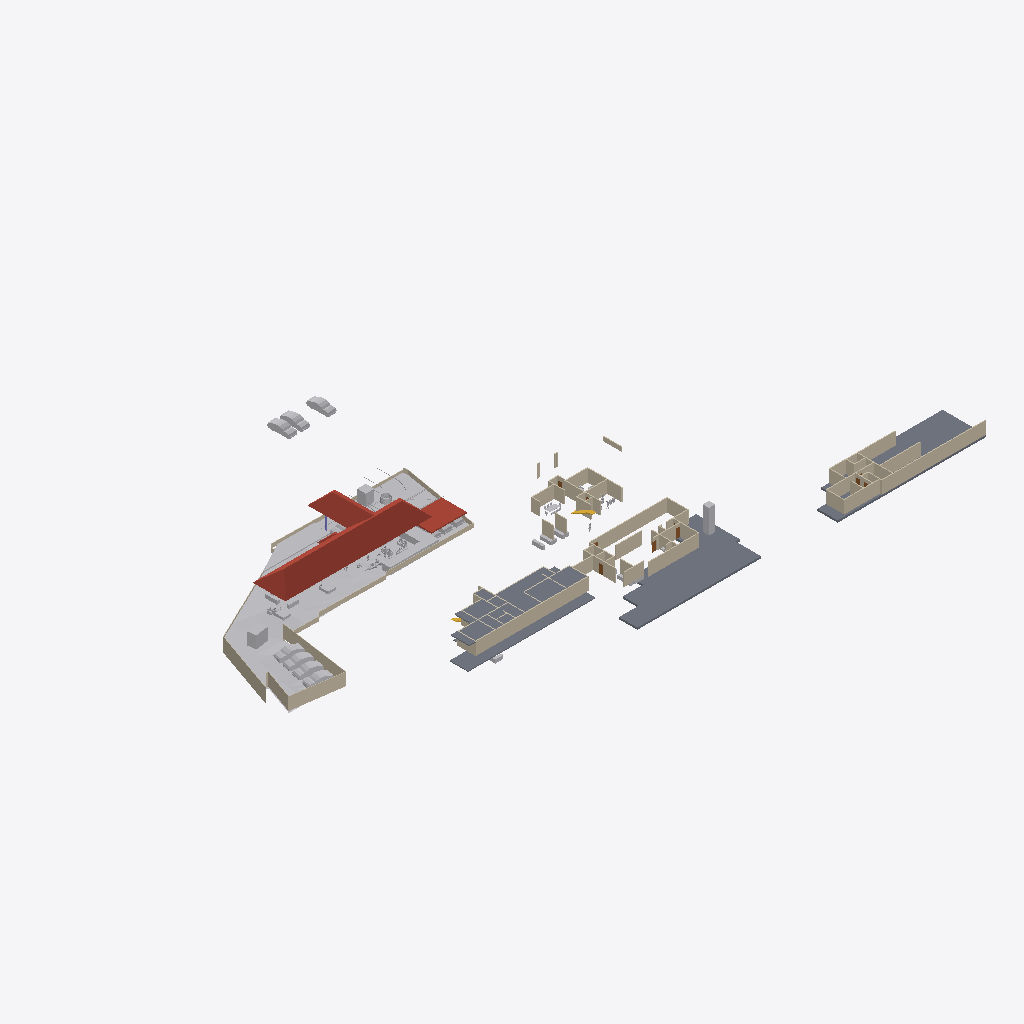
Isometric view of an IFC building model (IFC-SPF (STEP), schema IFC4X3, length unit metre), seen from the south-west, elements coloured by IFC class: 76 walls (beige), 30 other elements (light grey), 4 slabs (grey), 4 roofs (red-brown), 3 doors (brown), 2 stair flights (yellow).
Extent 138.6 m × 87.2 m × 22.1 m (x, y, z). Storeys (6): Road Level at 0.00 m; FF at 0.00 m; Concept at 0.00 m; Existing at 0.00 m; Roof at 0.00 m; GF at 0.45 m. Elements (293): 99 IfcWall, 77 IfcFurniture, 56 IfcBuildingElementProxy, 18 IfcSanitaryTerminal, 13 IfcDoor, 12 IfcVehicle, 4 IfcColumn, 4 IfcRoof, 4 IfcSlab, 3 IfcGeographicElement, 2 IfcStairFlight, 1 IfcTransportElement.

HEADER;
FILE_DESCRIPTION(('ViewDefinition[DesignTransferView]'),'2;1');
FILE_NAME('Jailani.ifc','2025-11-25T19:47:20+05:30',(''),(''),'IfcOpenShell 0.8.3-post1','Bonsai 0.8.3-post1','Nobody');
FILE_SCHEMA(('IFC4X3'));
ENDSEC;
DATA;
#1=IFCPROJECT('1rEyq$MlvDVO9q4X_6O_vh',$,'My Project',$,$,$,$,(#14,#26),#9);
#31=IFCSITE('2ymv4STDrDCBgdvlSnG91s',$,'My Site',$,$,#54,$,$,$,$,$,$,$,$);
#37=IFCBUILDING('0WCwdFWaT3fvN6dYFJV0G3',$,'My Building',$,$,#60,$,$,$,$,$,$);
#43=IFCBUILDINGSTOREY('3glIUxBxj019WI9WL2_LBp',$,'Road Level',$,$,#66,$,$,$,$);
#2091=IFCBUILDINGSTOREY('0gksAyAJzF1eVdNHxF82jx',$,'GF',$,$,#2111,$,$,$,$);
#9684=IFCBUILDINGSTOREY('0GW8AoQ6z9OfFkHNDnUrmB',$,'FF',$,$,#9700,$,$,$,$);
#36449=IFCBUILDINGSTOREY('08MXqDc890wx$ikiXcsfjl',$,'Concept',$,$,#36465,$,$,$,$);
#37612=IFCBUILDINGSTOREY('3FqJSqHaz8MQtwN4CzJUgT',$,'Existing',$,$,#37627,$,$,$,$);
#39460=IFCBUILDINGSTOREY('2$v9ldK6P2VucsJp$wo$TV',$,'Roof',$,$,#39475,$,$,$,$);
#1788=IFCGEOGRAPHICELEMENT('2G7_FUH1TFnfA2p0BceQCt',$,'Site',$,$,#1814,#1804,$,.TERRAIN.);
#4726=IFCSLAB('2FiUBYKgX14Ok5pfpzPww9',$,'Slab',$,$,#35525,#4737,$,$);
#40902=IFCROOF('0NQmnSdgH4pOZ3l6AOOmoo',$,'Hometheatre',$,$,#55773,#40908,$,.HIP_ROOF.);
#26166=IFCSLAB('2XwGVf_I5AfeTdLIFvtf$G',$,'Slab',$,$,#35745,#26187,$,$);
#29471=IFCSLAB('0xyk7Ykcr7ofoQRc7NYFiN',$,'Slab',$,$,#35070,#29492,$,$);
#11024=IFCSLAB('3XTbi19Cf1GO7AH07CoMiD',$,'Slab',$,$,#35600,#11045,$,$);
#29326=IFCWALL('0mk6GC8U13jA_6Q_0yzVgg',$,'Wall',$,$,#35300,#29337,$,$);
#40884=IFCROOF('03CdkWhqj2twwVyNEearxf',$,'Hometheatre',$,$,#55583,#40896,$,.HIP_ROOF.);
#10410=IFCWALL('0PJ4t4STzAvvbJf9sku6of',$,'Wall',$,$,#35720,#10421,$,$);
#44400=IFCGEOGRAPHICELEMENT('1ijp4spyP8GBGp3uN8hwYJ',$,'Grass',$,$,#44458,#44410,$,.VEGETATION.);
#1959=IFCWALL('11ixbEL1z6OAfiUA_ztPVG',$,'Wall',$,$,#35435,#1970,$,$);
#44459=IFCGEOGRAPHICELEMENT('1Xglxx3sf2sfNbVXM_ZQvj',$,'Grass',$,$,#44498,#44468,$,.VEGETATION.);
#40945=IFCROOF('3nV_f1BFL6JOaWovIKd0n5',$,'Car Roof',$,$,#42859,#40955,$,.FLAT_ROOF.);
#2607=IFCWALL('0hLi5deXP5Zfo$NOtNZznY',$,'Wall',$,$,#35130,#2613,$,$);
#1900=IFCWALL('07AM4njYTCPA7aGr0JIF5l',$,'Wall',$,$,#35205,#1911,$,$);
#2532=IFCWALL('2uoMgyRXTBJAXpnQJxkX2y',$,'Wall',$,$,#36276,#2538,$,$);
#2632=IFCWALL('1hiIP0I5r0ZAybbUAFoviW',$,'Wall',$,$,#35120,#2638,$,$);
#25392=IFCWALL('0GhUa_PkjDxAjQnUC6qgJS',$,'Wall',$,$,#35715,#25403,$,$);
#32546=IFCWALL('2h6z5TBUr23QL5KnXWnY85',$,'Wall',$,$,#35380,#32557,$,$);
#32116=IFCWALL('2xii8r3bb0_9h$pzN23cgC',$,'Wall',$,$,#35465,#32127,$,$);
#3370=IFCWALL('0xoPJC_XvDxeOzIZpSQWPO',$,'Wall',$,$,#35160,#3381,$,$);
#17291=IFCWALL('2Ud7NINH58uhxgireWG4hY',$,'Wall',$,$,#35320,#17302,$,$);
#4239=IFCBUILDINGELEMENTPROXY('3q7lNd2p17oe3AMat8N37d',$,'Toilet 2',$,$,#37633,#4249,$,.COMPLEX.);
#4599=IFCWALL('2KWvRMMKTFyw1HRUtVm_Gi',$,'Wall',$,$,#35245,#4610,$,$);
#23555=IFCTRANSPORTELEMENT('10_X8X5DHBYv3U3r1ASSTk',$,'TransportElement',$,$,#35085,#23564,$,$);
#40247=IFCVEHICLE('1o80UYAPX4cRrso8iBSkYA',$,'Vehicle',$,$,#41071,#40260,$,$);
#40601=IFCVEHICLE('2n0InfZ3983xlP1tLNpSFe',$,'Vehicle',$,$,#41081,#40614,$,$);
#3433=IFCWALL('2gqgdNokT89Rrmjq1x$gkt',$,'Wall',$,$,#35105,#3444,$,$);
#39096=IFCVEHICLE('1XhEott819IAmk$xYAz3SS',$,'Vehicle',$,$,#40384,#39109,$,$);
#40568=IFCVEHICLE('3YADKfQzbBmOkqjeAW8eZC',$,'Vehicle',$,$,#41076,#40581,$,$);
#39063=IFCVEHICLE('2Oo3EgbTHCN8Ov9s6ypRAx',$,'Vehicle',$,$,#40379,#39076,$,$);
#39025=IFCVEHICLE('2AKcCqB5j42BXMhNzxdLp2',$,'Vehicle',$,$,#40374,#39038,$,$);
#20507=IFCWALL('3N6mJmx6vCGvpPvbf4tsBv',$,'Wall',$,$,#35215,#20518,$,$);
#7842=IFCWALL('2mUcR1cvbE9gBHqjOC5SKc',$,'Wall',$,$,#35255,#7853,$,$);
#2582=IFCWALL('3AhfTEAr96zBOu2JT1DiVf',$,'Wall',$,$,#35125,#2588,$,$);
#4250=IFCBUILDINGELEMENTPROXY('3toYnKI0v7vRY5ZvUmLVDd',$,'Toilet1',$,$,#37643,#4260,$,.COMPLEX.);
#39129=IFCVEHICLE('3MyO3fIAXDqOOedTH32FX$',$,'Vehicle',$,$,#40389,#39142,$,$);
#8914=IFCWALL('1Sdsxvnin8QxIAQQ7RLntB',$,'Wall',$,$,#35310,#8925,$,$);
#4569=IFCWALL('3c7TTJ0pXFgxE8E$J0mypr',$,'Wall',$,$,#35235,#4580,$,$);
#31292=IFCWALL('12ona4xafF3RFv9BbRCMB9',$,'Wall',$,$,#35325,#31303,$,$);
#31935=IFCWALL('36YTdSvkf99OkIb19tE0_O',$,'Wall',$,$,#35350,#31946,$,$);
#29118=IFCWALL('3vbBw5CtXEiPbJP3ZvNi6X',$,'Wall',$,$,#35305,#29129,$,$);
#20375=IFCWALL('2z8aGayRL65freAYCgZ34o',$,'Wall',$,$,#35385,#20386,$,$);
#4261=IFCWALL('2P2btUNmD4$AeKJvAbrxDF',$,'Wall',$,$,#35195,#4272,$,$);
#33959=IFCWALL('3LB7YEXxH1WRGLnmjro1nQ',$,'Wall',$,$,#35515,#33970,$,$);
#8326=IFCWALL('3QFvIzYvz37QTvghvyjFx5',$,'Wall',$,$,#35180,#8337,$,$);
#2407=IFCWALL('1wqYISk15EtxPgF1WYwVVh',$,'Wall',$,$,#35135,#2413,$,$);
#1220=IFCWALL('3KkvfcArz8VeHF4xGoxgBw',$,'Wall',$,$,#35455,#1228,$,$);
#3190=IFCWALL('193oymhqH3WPw9ieWVOFsJ',$,'Wall',$,$,#36281,#3201,$,$);
#7229=IFCWALL('0VXwuVfIX3AxZD5kkE8tT$',$,'Wall',$,$,#35240,#7240,$,$);
#8484=IFCWALL('1pw_hQT9L5MP4_BQmH5BKI',$,'Wall',$,$,#35505,#8495,$,$);
#29420=IFCWALL('2yqEYDQzT7vuqIzHZ2H3kD',$,'Wall',$,$,#35335,#29431,$,$);
#31841=IFCWALL('2sUnqQA616SghH8BPg8SVm',$,'Wall',$,$,#35490,#31852,$,$);
#4324=IFCWALL('3gJXOYN4rCTehFrqIahuzv',$,'Wall',$,$,#35270,#4335,$,$);
#11812=IFCWALL('2vYKWgYnf3AAZvsc_bF34J',$,'Wall',$,$,#35200,#11823,$,$);
#20204=IFCWALL('0Lmm6eYPj12RbgXKY6EPyA',$,'Wall',$,$,#35225,#20215,$,$);
#1845=IFCWALL('0Ccj9tOijEFOAbpvaTSZqK',$,'Wall',$,$,#35260,#1856,$,$);
#32141=IFCWALL('1E8_9UtQjBFwPLxzCahPj6',$,'Wall',$,$,#35470,#32152,$,$);
#4808=IFCWALL('1Z_ltgn05BKO7I3aoagSPJ',$,'Wall',$,$,#35475,#4819,$,$);
#9901=IFCWALL('3glgCrS2bAROSbl$a0hy_7',$,'Wall',$,$,#35710,#9912,$,$);
#32169=IFCWALL('02RAExKT16IA8fxKhe6WCx',$,'Wall',$,$,#35410,#32180,$,$);
#31187=IFCWALL('3riWTPznbFe9t7hCvXPIh8',$,'Wall',$,$,#35445,#31198,$,$);
#32452=IFCWALL('1WOSh8_znD6QxP8qFd1alC',$,'Wall',$,$,#35355,#32463,$,$);
#30548=IFCWALL('0w57da$8b2n957uH_KupL$',$,'Wall',$,$,#35360,#30559,$,$);
#2381=IFCWALL('2ukC8AQQP85Rb_ZeT84bZY',$,'Wall',$,$,#35110,#2388,$,$);
#16944=IFCWALL('2ygGbliK1D0vPadB9pMj70',$,'Wall',$,$,#35220,#16955,$,$);
#55484=IFCFURNITURE('3TkWbzkAX1QAVy26F4DON4',$,'Furniture',$,$,#57607,#55497,$,$);
#6115=IFCFURNITURE('1Ow7mZlIzByeAl452SPrCl',$,'Furniture',$,$,#48915,#6124,$,$);
#55457=IFCFURNITURE('0V6hxvZwXE6hVLVUBmKQZG',$,'Furniture',$,$,#57577,#55466,$,$);
#2457=IFCWALL('38EbZ7mAL5TfofCc1aVwCP',$,'Wall',$,$,#35150,#2463,$,$);
#7662=IFCWALL('0qs$5sDxD6oxQ1AxGHqRzO',$,'Wall',$,$,#35210,#7673,$,$);
#32661=IFCWALL('3_sdJdaMz9K979wlmeJNVh',$,'Wall',$,$,#35375,#32672,$,$);
#4106=IFCBUILDINGELEMENTPROXY('3eKD0RJXX2cvK3v1N6xXAg',$,'Well',$,$,#37638,#4238,$,.COMPLEX.);
#32750=IFCWALL('0ffeBgWLvCk87de8YdNL7x',$,'Wall',$,$,#35365,#32761,$,$);
#7327=IFCWALL('1VtzA2s_LClRug3OlP8Np1',$,'Wall',$,$,#35165,#7338,$,$);
#7405=IFCWALL('08jibRuvzD8P8xgSykkvp0',$,'Wall',$,$,#35395,#7416,$,$);
#6663=IFCWALL('3CNdPA2aL1Me_d4dATwif6',$,'Wall',$,$,#35400,#6674,$,$);
#56707=IFCFURNITURE('3vVXXivcj3cuUgfA$Fo3Wy',$,'Furniture',$,$,#58165,#56718,$,$);
#2507=IFCWALL('0zjDgr1wL5mfJb$oJ72rHP',$,'Wall',$,$,#36271,#2513,$,$);
#45497=IFCVEHICLE('3SnhIM$RL8DhvG8iT_Th0E',$,'Vehicle',$,$,#55823,#45510,$,$);
#41382=IFCVEHICLE('1IZ4nX7e53bPYukwIgWlwk',$,'Vehicle',$,$,#42100,#41395,$,$);
#41410=IFCVEHICLE('0vgVxzNb92ZxtGg52SdjXf',$,'Vehicle',$,$,#42402,#41423,$,$);
#11334=IFCWALL('3ahS2f9_P7BQ8uJsb_98rn',$,'Wall',$,$,#35250,#11345,$,$);
#16917=IFCSTAIRFLIGHT('2vz4h8POX6GPvf4dawSVq9',$,'StairFlight',$,$,#35080,#16926,$,14,13,0.160714285714286,0.150000005960464,.STRAIGHT.);
#16587=IFCFURNITURE('1TjZnqkLP0FfsPts0SLB8u',$,'Furniture',$,$,#56366,#16598,$,$);
#32946=IFCWALL('3zxmtv$wrAox_$Jua0tfLe',$,'Wall',$,$,#35390,#32957,$,$);
#57124=IFCFURNITURE('15Skxy8r96qe_HOd4421Z6',$,'Furniture',$,$,#57917,#57135,$,$);
#18026=IFCFURNITURE('1N44zCs$XC0OAL79Z8ncN4',$,'Furniture',$,$,#56376,#18037,$,$);
#18216=IFCFURNITURE('0ujyPKdkz6DAxVcqhb7cRh',$,'Furniture',$,$,#56381,#18227,$,$);
#42195=IFCVEHICLE('3MkhLELVLDs8uvUp6MaLNE',$,'Vehicle',$,$,#42879,#42208,$,$);
#9235=IFCWALL('3huuly5xf8dBsCb2$1PF_5',$,'Wall',$,$,#35230,#9246,$,$);
#25443=IFCFURNITURE('1zzmn9v450tOyP363Yxrkx',$,'Furniture',$,$,#56426,#25454,$,$);
#24823=IFCWALL('2tyCo4P0f91OgSOoE$hyHK',$,'Wall',$,$,#35370,#24834,$,$);
#10001=IFCWALL('2TYQ0pXbn3GRQbbpujs6E$',$,'Wall',$,$,#35620,#10012,$,$);
#17044=IFCWALL('28mJH_Qkz2cB_CJyuRWyOY',$,'Wall',$,$,#35190,#17055,$,$);
#21083=IFCWALL('0$M6OYCNDCvfi4eZ1WKcg4',$,'Wall',$,$,#35415,#21094,$,$);
#9926=IFCWALL('1Wi$OkIhb0keV68lSlqI_i',$,'Wall',$,$,#35775,#9937,$,$);
#55584=IFCROOF('22dz3ICKPCYBLZCsdhCKZm',$,'Hometheatre',$,$,#55778,#55590,$,.HIP_ROOF.);
#30848=IFCWALL('0yq0cjgVr8OwhQvHELx5B5',$,'Wall',$,$,#35495,#30859,$,$);
#8868=IFCWALL('1lYybgRfP3Lxn6LSpPB$Jl',$,'Wall',$,$,#35340,#8879,$,$);
#24247=IFCWALL('2OeE5kmp1BaBL7UBq7ldwM',$,'Wall',$,$,#35425,#24258,$,$);
#18180=IFCFURNITURE('3fCBuG2tv7GhsgdgzbnzdH',$,'Furniture',$,$,#56401,#18191,$,$);
#22532=IFCWALL('283Zy3eYL30vZgllAUyml_',$,'Wall',$,$,#35735,#22543,$,$);
#42055=IFCBUILDINGELEMENTPROXY('3wwYmhSjv9weqNYZfzH9xT',$,'BuildingElementProxy',$,$,#44700,#42068,$,$);
#17206=IFCWALL('3IVFtBGWbAFfIXbg5v6HLZ',$,'Wall',$,$,#35185,#17217,$,$);
#10435=IFCWALL('1NsKiIhGzFNeqqhYFYeOQM',$,'Wall',$,$,#35650,#10446,$,$);
#33445=IFCWALL('1Ph_bu0bnCA9vmohZNA5$3',$,'Wall',$,$,#35485,#33456,$,$);
#19475=IFCDOOR('0NA1wZVwrFkfnamZJnYjIq',$,'Door',$,$,#35480,#19532,$,$,$,$,$,$);
#19702=IFCDOOR('3AyEeLt0j2cv8c4I393vCt',$,'Door',$,$,#34745,#19758,$,$,$,$,$,$);
#23222=IFCDOOR('3FuVmgLBTCrgbOmr51L_ZZ',$,'Door',$,$,#35315,#23309,$,$,$,$,$,$);
#10051=IFCWALL('31_z1XWvDBkuTYoXmr8Fwz',$,'Wall',$,$,#35740,#10062,$,$);
#25089=IFCWALL('26gkHrvDT4Pw5$rxVy5N1l',$,'Wall',$,$,#35265,#25100,$,$);
#29237=IFCWALL('0DTl4XiFj7Jw8wIUvcBXUW',$,'Wall',$,$,#35330,#29248,$,$);
#45469=IFCBUILDINGELEMENTPROXY('0b4nwe_Ur2p96W4WE_ytTz',$,'BuildingElementProxy',$,$,#45572,#45482,$,$);
#26435=IFCSTAIRFLIGHT('2t2cXjVB96D9dFy1DHBCX0',$,'StairFlight',$,$,#35765,#26525,$,7,6,0.149999993188041,0.150000005960464,.STRAIGHT.);
#31079=IFCWALL('1dlb6j0oX8Ig$_pIAbnGWi',$,'Wall',$,$,#35295,#31090,$,$);
#30965=IFCWALL('1$IoCLbQb48elVfr4x3ZIZ',$,'Wall',$,$,#35280,#30976,$,$);
#31024=IFCWALL('30Sei9$z57N8rIgcWtESFq',$,'Wall',$,$,#35285,#31035,$,$);
#2557=IFCWALL('1jgfO0WGDDYQvoMLTOy$x_',$,'Wall',$,$,#36085,#2563,$,$);
ENDSEC;
